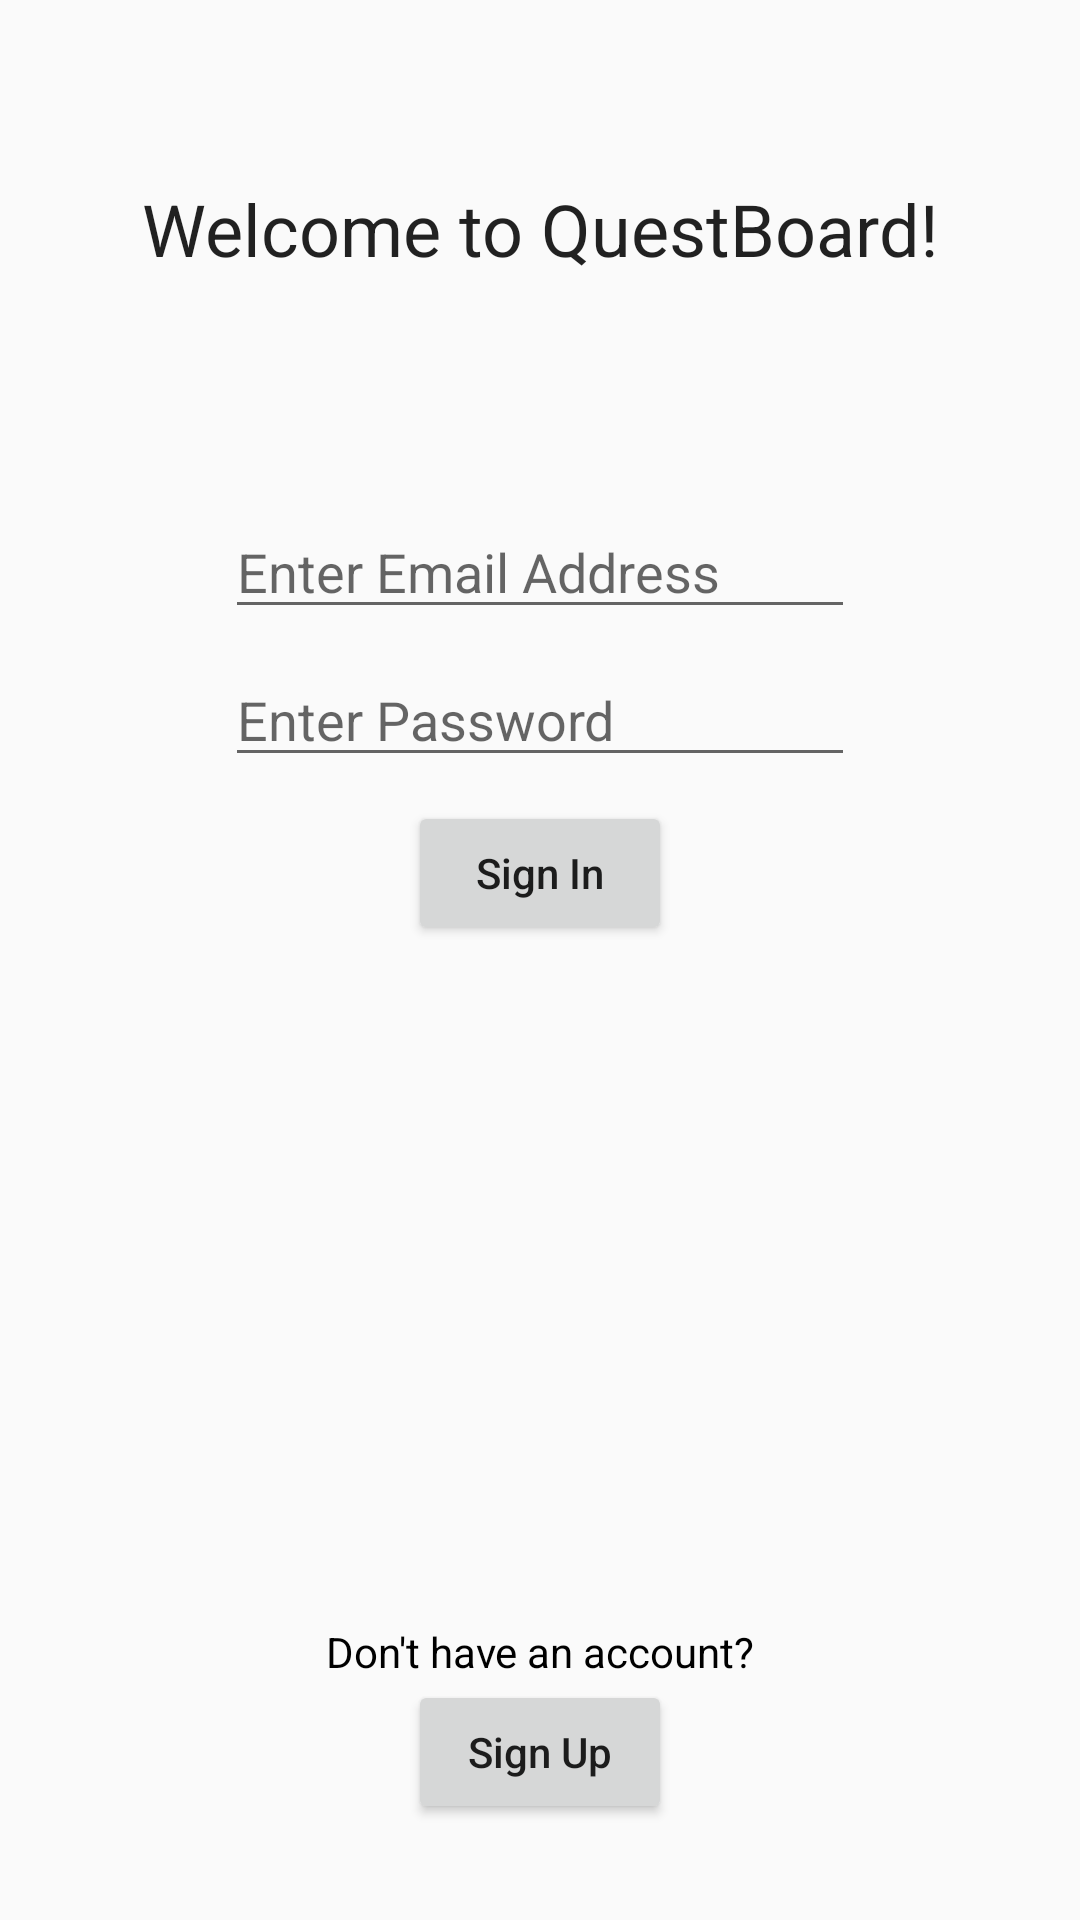

Reconstruct the res/layout file that produces this screen, plus the resources it refers to.
<!-- AndroidManifest.xml: application theme AppTheme -->
<!-- res/layout/activity_acct_login.xml -->
<?xml version="1.0" encoding="utf-8"?>
<android.support.constraint.ConstraintLayout xmlns:android="http://schemas.android.com/apk/res/android"
    xmlns:app="http://schemas.android.com/apk/res-auto"
    xmlns:tools="http://schemas.android.com/tools"
    android:layout_width="match_parent"
    android:layout_height="match_parent"
    tools:context="com.qbteam.questboard.AcctLogin">

    <TextView
        android:id="@+id/welcomeMsg"
        android:layout_width="wrap_content"
        android:layout_height="wrap_content"
        android:layout_marginEnd="8dp"
        android:layout_marginStart="8dp"
        android:layout_marginTop="60dp"
        android:text="Welcome to QuestBoard!"
        android:textAllCaps="false"
        android:textAppearance="@style/TextAppearance.AppCompat.Large"
        android:textSize="24sp"
        android:typeface="normal"
        app:layout_constraintEnd_toEndOf="parent"
        app:layout_constraintStart_toStartOf="parent"
        app:layout_constraintTop_toTopOf="parent" />

    <Button
        android:id="@+id/signinButton"
        android:layout_width="wrap_content"
        android:layout_height="wrap_content"
        android:layout_marginEnd="8dp"
        android:layout_marginStart="8dp"
        android:layout_marginTop="8dp"
        android:text="Sign In"
        android:textAllCaps="false"
        app:layout_constraintEnd_toEndOf="@+id/inputPass"
        app:layout_constraintStart_toStartOf="@+id/inputPass"
        app:layout_constraintTop_toBottomOf="@+id/inputPass" />

    <Button
        android:id="@+id/signupButton"
        android:layout_width="wrap_content"
        android:layout_height="wrap_content"
        android:layout_marginBottom="32dp"
        android:text="Sign Up"
        app:layout_constraintBottom_toBottomOf="parent"
        app:layout_constraintEnd_toEndOf="parent"
        android:textAllCaps="false"
        app:layout_constraintStart_toStartOf="parent" />

    <EditText
        android:id="@+id/inputEmail"
        android:layout_width="wrap_content"
        android:layout_height="wrap_content"
        android:layout_marginEnd="8dp"
        android:layout_marginStart="8dp"
        android:layout_marginTop="76dp"
        android:ems="10"
        android:hint="Enter Email Address"
        android:inputType="textPersonName"
        android:singleLine="true"
        app:layout_constraintEnd_toEndOf="parent"
        app:layout_constraintStart_toStartOf="parent"
        app:layout_constraintTop_toBottomOf="@+id/welcomeMsg" />

    <EditText
        android:id="@+id/inputPass"
        android:layout_width="wrap_content"
        android:layout_height="wrap_content"
        android:layout_marginTop="8dp"
        android:ems="10"
        android:hint="Enter Password"
        android:inputType="textPassword"
        android:singleLine="true"
        app:layout_constraintStart_toStartOf="@+id/inputEmail"
        app:layout_constraintTop_toBottomOf="@+id/inputEmail" />

    <TextView
        android:id="@+id/textView"
        android:layout_width="wrap_content"
        android:layout_height="wrap_content"
        android:text="Don't have an account?"
        android:textColor="@color/black"
        app:layout_constraintBottom_toTopOf="@+id/signupButton"
        app:layout_constraintEnd_toEndOf="@+id/signupButton"
        app:layout_constraintStart_toStartOf="@+id/signupButton" />

    <android.support.constraint.Guideline
        android:id="@+id/guideline"
        android:layout_width="wrap_content"
        android:layout_height="wrap_content"
        android:orientation="horizontal"
        app:layout_constraintGuide_begin="20dp" />

</android.support.constraint.ConstraintLayout>
<!-- resources referenced by this layout -->
<resources>
  <color name="black">#000000</color>
  <style name="AppTheme" parent="Theme.AppCompat.Light.DarkActionBar">
          
          <item name="colorPrimary">@color/colorPrimary</item>
          <item name="colorPrimaryDark">@color/colorPrimaryDark</item>
          <item name="colorAccent">@color/colorAccent</item>
      </style>
  <color name="colorPrimary">#bc9b0f</color>
  <color name="colorPrimaryDark">#91790f</color>
  <color name="colorAccent">#0e7591</color>
</resources>
